Dataset: augcxr-dataset (GitHub, jorgeruuiz/B1---Artificial-Intelligence). Classes: normal, pneumonia.

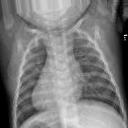
Label: normal

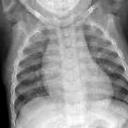
Label: normal

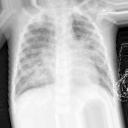
Label: pneumonia

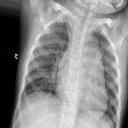
Label: normal

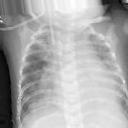
Label: pneumonia

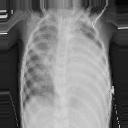
Label: pneumonia
